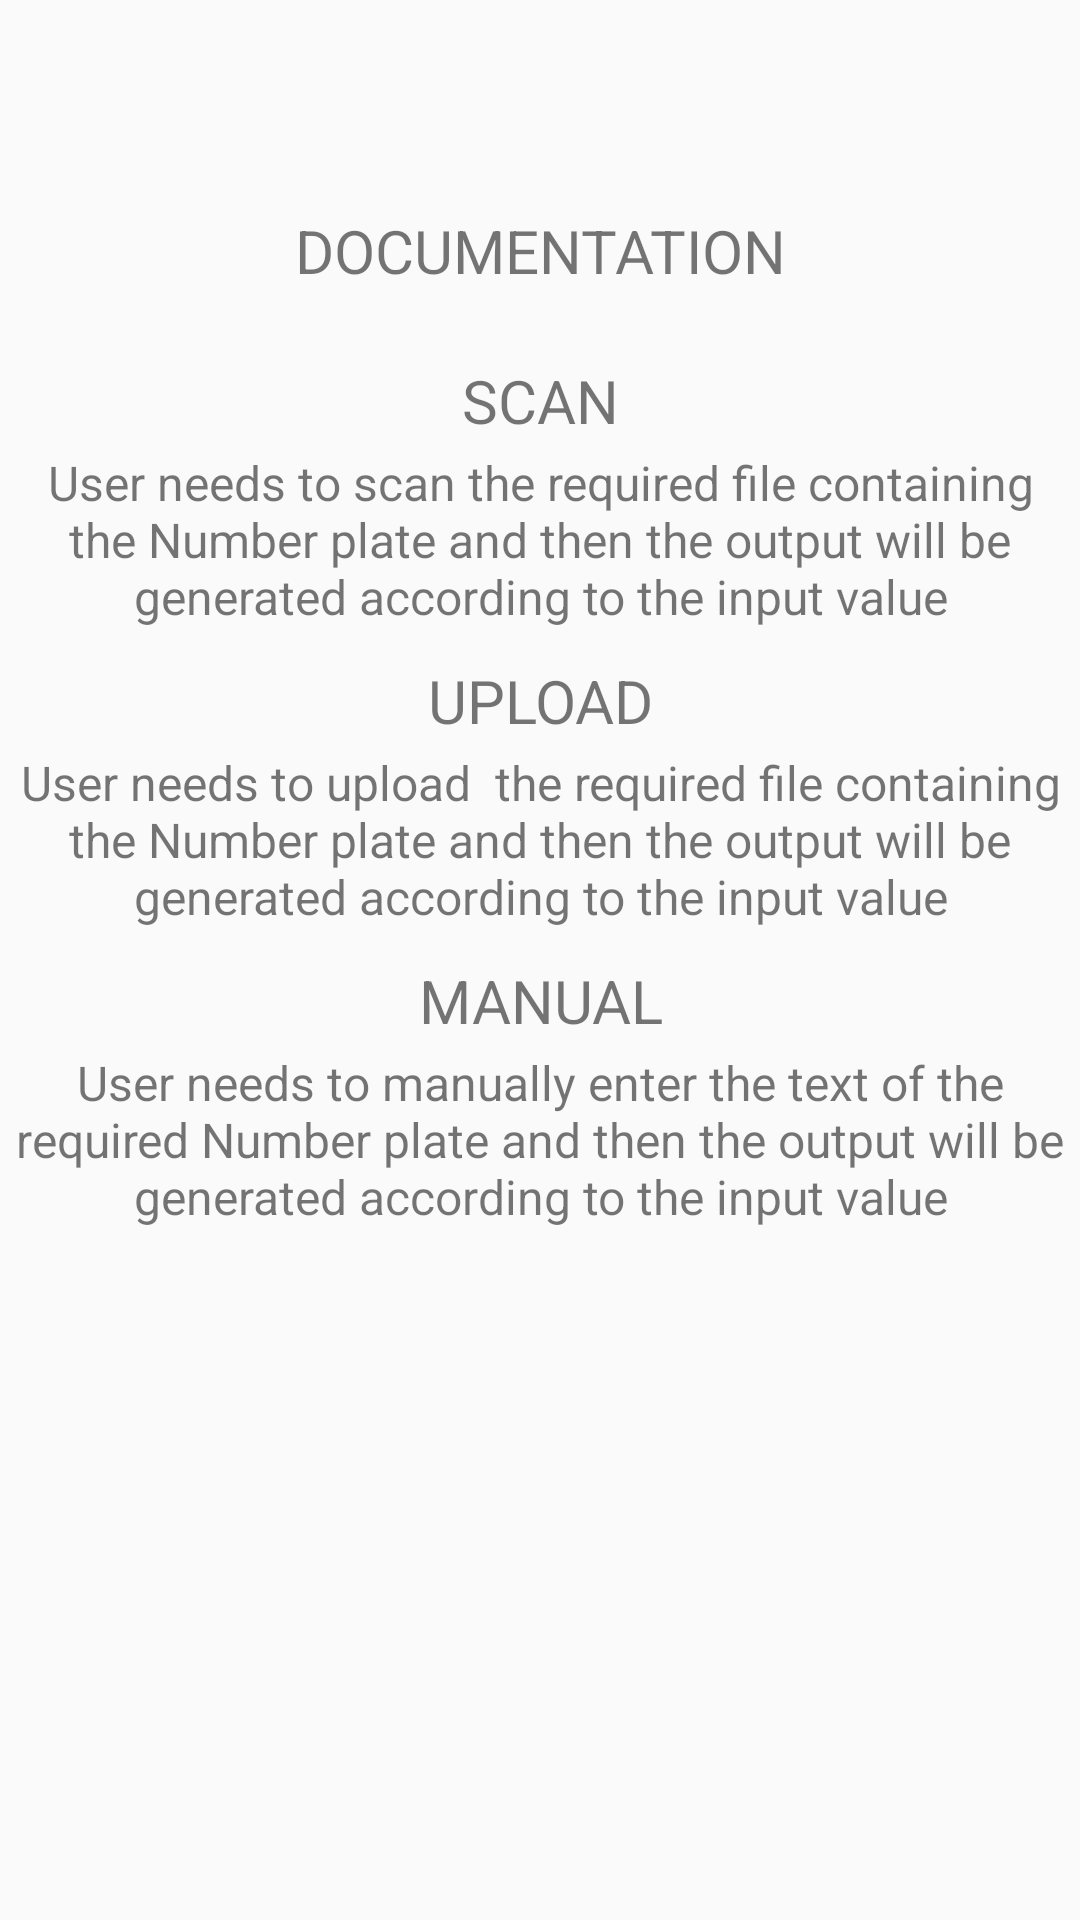

Layout XML and referenced resources for this Android screen:
<!-- AndroidManifest.xml: application theme AppTheme -->
<!-- res/layout/activity_help.xml -->
<?xml version="1.0" encoding="utf-8"?>
<RelativeLayout
    xmlns:android="http://schemas.android.com/apk/res/android" android:layout_width="match_parent"
    android:layout_height="match_parent">


    <TextView
        android:id="@+id/tv1"
        android:layout_marginTop="70dp"
        android:layout_width="match_parent"
        android:layout_height="wrap_content"
        android:textAlignment="center"
        android:textSize="20sp"
        android:text="DOCUMENTATION"/>

    <TextView
        android:id="@+id/tv2"
        android:layout_marginTop="120dp"
        android:layout_width="match_parent"
        android:layout_height="wrap_content"
        android:textSize="20sp"
        android:textAlignment="center"
        android:text="SCAN"/>

    <TextView
        android:id="@+id/tv3"
        android:layout_marginTop="150dp"
        android:layout_width="match_parent"
        android:layout_height="wrap_content"
        android:textSize="16dp"
        android:textAlignment="center"
        android:text="User needs to scan the required file containing the Number plate and then the output will be generated according to the input value"/>

    <TextView
        android:id="@+id/tv4"
        android:layout_marginTop="220dp"
        android:layout_width="match_parent"
        android:layout_height="wrap_content"
        android:textSize="20sp"
        android:textAlignment="center"
        android:text="UPLOAD"/>

    <TextView
        android:id="@+id/tv5"
        android:layout_marginTop="250dp"
        android:layout_width="match_parent"
        android:layout_height="wrap_content"
        android:textSize="16dp"
        android:textAlignment="center"
        android:text="User needs to upload  the required file containing the Number plate and then the output will be generated according to the input value"/>

    <TextView
        android:id="@+id/tv6"
        android:layout_marginTop="320dp"
        android:layout_width="match_parent"
        android:layout_height="wrap_content"
        android:textSize="20sp"
        android:textAlignment="center"
        android:text="MANUAL"/>

    <TextView
        android:id="@+id/tv7"
        android:layout_marginTop="350dp"
        android:layout_width="match_parent"
        android:layout_height="wrap_content"
        android:textSize="16dp"
        android:textAlignment="center"
        android:text="User needs to manually enter the text of the required Number plate and then the output will be generated according to the input value"/>

</RelativeLayout>
<!-- resources referenced by this layout -->
<resources>
  <style name="AppTheme" parent="Theme.AppCompat.Light.DarkActionBar">
          
          <item name="colorPrimary">#1DA1F2</item>
          <item name="colorPrimaryDark">@color/colorPrimaryDark</item>
      </style>
  <color name="colorPrimaryDark">#303F9F</color>
</resources>
